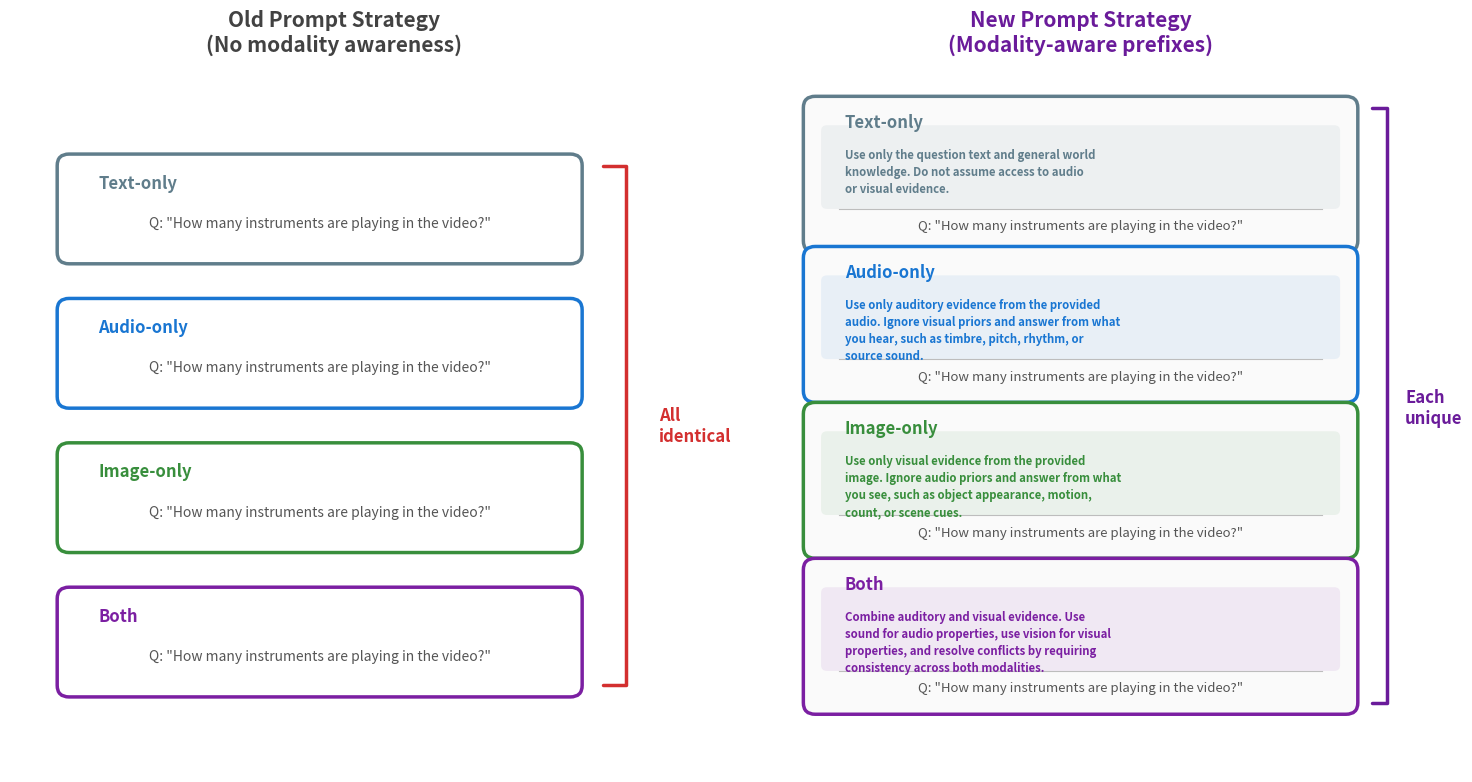

The matplotlib source for this figure:
import matplotlib.pyplot as plt
import matplotlib.patches as mpatches

fig, axes = plt.subplots(1, 2, figsize=(18, 9), gridspec_kw={'wspace': 0.15})

# Colors
C_TEXT = '#607D8B'
C_AUDIO = '#1976D2'
C_IMAGE = '#388E3C'
C_BOTH = '#7B1FA2'
C_Q = '#E65100'

modalities = ['Text-only', 'Audio-only', 'Image-only', 'Both']
colors = [C_TEXT, C_AUDIO, C_IMAGE, C_BOTH]

example_q = 'Q: "How many instruments are playing in the video?"'

new_prefixes = [
    "Use only the question text and general world\nknowledge. Do not assume access to audio\nor visual evidence.",
    "Use only auditory evidence from the provided\naudio. Ignore visual priors and answer from what\nyou hear, such as timbre, pitch, rhythm, or\nsource sound.",
    "Use only visual evidence from the provided\nimage. Ignore audio priors and answer from what\nyou see, such as object appearance, motion,\ncount, or scene cues.",
    "Combine auditory and visual evidence. Use\nsound for audio properties, use vision for visual\nproperties, and resolve conflicts by requiring\nconsistency across both modalities.",
]

# ============== LEFT: Old Prompt ==============
ax = axes[0]
ax.set_xlim(-0.5, 10.5)
ax.set_ylim(-1, 11)
ax.axis('off')
ax.set_title('Old Prompt Strategy\n(No modality awareness)', fontsize=15,
             fontweight='bold', color='#424242', pad=20)

y_positions = [8.0, 5.5, 3.0, 0.5]
for i, (lab, col, yp) in enumerate(zip(modalities, colors, y_positions)):
    # Rounded box
    rect = mpatches.FancyBboxPatch((0.5, yp), 8.5, 1.5,
                                    boxstyle="round,pad=0.2",
                                    facecolor='white', edgecolor=col,
                                    linewidth=2.5)
    ax.add_patch(rect)
    # Modality label (top-left inside box)
    ax.text(1.0, yp + 1.2, lab, fontsize=12, fontweight='bold', color=col, va='center')
    # Question (centered)
    ax.text(4.75, yp + 0.5, example_q, fontsize=10, ha='center', va='center',
            color='#555', fontstyle='italic')

# Bracket showing all identical
ax.annotate('', xy=(9.5, 0.5), xytext=(9.5, 9.5),
            arrowprops=dict(arrowstyle='-', color='#D32F2F', lw=2.5,
                           connectionstyle='bar,fraction=-0.05'))
ax.text(10.5, 5.0, 'All\nidentical', fontsize=12, ha='left', va='center',
        color='#D32F2F', fontweight='bold')

# ============== RIGHT: New Prompt ==============
ax = axes[1]
ax.set_xlim(-0.5, 10.5)
ax.set_ylim(-1, 11)
ax.axis('off')
ax.set_title('New Prompt Strategy\n(Modality-aware prefixes)', fontsize=15,
             fontweight='bold', color='#6A1B9A', pad=20)

y_positions = [8.2, 5.6, 2.9, 0.2]
box_h = 2.3
for i, (lab, col, yp) in enumerate(zip(modalities, colors, y_positions)):
    # Rounded box
    rect = mpatches.FancyBboxPatch((0.5, yp), 9.0, box_h,
                                    boxstyle="round,pad=0.2",
                                    facecolor='#FAFAFA', edgecolor=col,
                                    linewidth=2.5)
    ax.add_patch(rect)

    # Modality label
    ax.text(1.0, yp + box_h - 0.25, lab, fontsize=12, fontweight='bold', color=col, va='center')

    # Prefix region (light tinted background)
    prefix_rect = mpatches.FancyBboxPatch((0.7, yp + 0.65), 8.6, box_h - 1.05,
                                           boxstyle="round,pad=0.1",
                                           facecolor=col, edgecolor='none',
                                           alpha=0.08)
    ax.add_patch(prefix_rect)

    # Prefix text
    ax.text(1.0, yp + box_h - 0.7, new_prefixes[i], fontsize=8.2,
            va='top', color=col, fontweight='bold', linespacing=1.4)

    # Separator
    ax.plot([0.9, 9.1], [yp + 0.55, yp + 0.55], '-', color='#BDBDBD', linewidth=0.8)

    # Question
    ax.text(5.0, yp + 0.25, example_q, fontsize=9.5, ha='center', va='center',
            color='#555', fontstyle='italic')

# Bracket showing all unique
ax.annotate('', xy=(9.9, 0.2), xytext=(9.9, 10.5),
            arrowprops=dict(arrowstyle='-', color='#6A1B9A', lw=2.5,
                           connectionstyle='bar,fraction=-0.03'))
ax.text(10.5, 5.3, 'Each\nunique', fontsize=12, ha='left', va='center',
        color='#6A1B9A', fontweight='bold')

plt.savefig('prompt_comparison.png', dpi=150, bbox_inches='tight')
plt.savefig('prompt_comparison.pdf', bbox_inches='tight')
print("Saved: prompt_comparison.png / .pdf")
plt.show()
